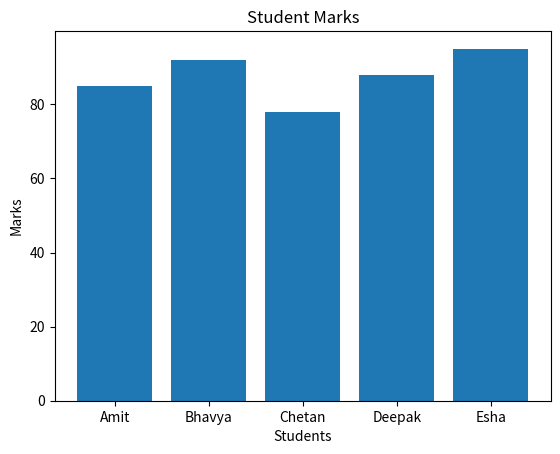

Source code (Python):
import matplotlib.pyplot as plt

students = ["Amit", "Bhavya", "Chetan", "Deepak", "Esha"]
marks = [85, 92, 78, 88, 95]

plt.bar(students, marks)

plt.xlabel("Students")
plt.ylabel("Marks")
plt.title("Student Marks")

plt.show()
